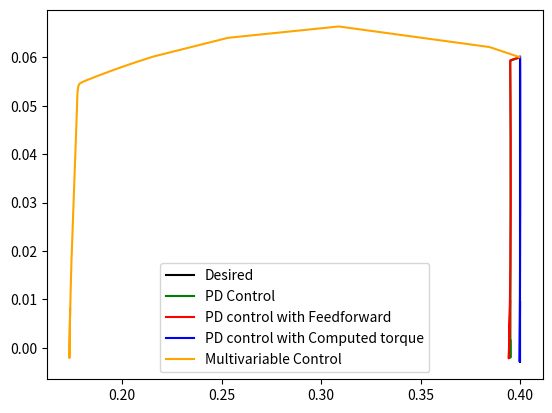

This chart was generated by the following Python code:
import math
import scipy
import sympy as sp
from sympy.core.evalf import N
import numpy as np
import matplotlib.pyplot as plt
import matplotlib.animation as animation
from mpl_toolkits.mplot3d import Axes3D 
from scipy.integrate import solve_ivp, ode
from scipy.optimize import fsolve

xs_d=[0.4, 0.39999999999999997, 0.4, 0.4, 0.4, 0.39999999999999997, 0.4, 0.4000000000000001, 0.39999999999999997, 0.39999999999999997, 0.4, 0.4, 0.4, 0.4, 0.4000000000000001, 0.4, 0.4, 0.4, 0.4, 0.4, 0.4, 0.4, 0.4, 0.39999999999999997, 0.4, 0.4, 0.4, 0.39999999999999997, 0.4, 0.4, 0.4, 0.4, 0.4, 0.4, 0.4000000000000001, 0.4, 0.4, 0.39999999999999997, 0.4, 0.4, 0.4, 0.4, 0.39999999999999997, 0.4, 0.4, 0.39999999999999997, 0.39999999999999997, 0.4, 0.4, 0.4, 0.39999999999999997, 0.39999999999999997, 0.39999999999999997, 0.4, 0.39999999999999997, 0.4, 0.4, 0.4, 0.4, 0.4, 0.39999999999999997, 0.4, 0.4, 0.4000000000000001, 0.4, 0.4, 0.4, 0.4, 0.39999999999999997, 0.4, 0.4, 0.4, 0.4, 0.4, 0.4, 0.4, 0.4, 0.4, 0.4, 0.4, 0.4, 0.4, 0.4, 0.4, 0.4, 0.4, 0.4, 0.4, 0.4, 0.4, 0.4, 0.4, 0.4, 0.4, 0.4, 0.4000000000000001, 0.39999999999999997, 0.4000000000000001, 0.39999999999999997, 0.39999999999999997, 0.4, 0.4, 0.4, 0.4, 0.4, 0.4, 0.39999999999999997, 0.4, 0.4, 0.4, 0.4, 0.4, 0.4, 0.4, 0.4, 0.4, 0.4, 0.4, 0.4, 0.4, 0.39999999999999997, 0.4, 0.4, 0.4, 0.4, 0.4, 0.4, 0.4, 0.4, 0.4, 0.4, 0.4, 0.4, 0.4, 0.4, 0.4, 0.4, 0.4, 0.4, 0.4, 0.39999999999999997, 0.4, 0.4, 0.4, 0.4, 0.4, 0.4, 0.4, 0.4, 0.4, 0.4, 0.4, 0.4, 0.4, 0.4, 0.39999999999999997, 0.4, 0.4, 0.39999999999999997, 0.4000000000000001, 0.4, 0.4, 0.4, 0.39999999999999997, 0.4, 0.4, 0.4, 0.4, 0.4, 0.4, 0.4, 0.4000000000000001, 0.4, 0.4, 0.4, 0.4, 0.39999999999999997, 0.4, 0.4, 0.39999999999999997, 0.4, 0.39999999999999997, 0.4, 0.4, 0.4, 0.39999999999999997, 0.4, 0.4, 0.4, 0.39999999999999997, 0.4, 0.4, 0.39999999999999997, 0.39999999999999997, 0.4000000000000001, 0.4, 
0.4, 0.4, 0.4, 0.4]
ys_d=[0.06, 0.06000235109156249, 0.06000881743, 0.060018538062187494, 0.06003067775999999, 0.06004442675781249, 0.06005900049, 0.060073639328437484, 0.06008760831999998, 0.06010019692406248, 0.06011071874999998, 0.06011851129468749, 0.06012293567999999, 0.06012337639031248, 0.060119241009999984, 0.060109959960937494, 0.06009498623999998, 0.060073795156562484, 0.06004588406999998, 0.06001077212718749, 0.05996799999999997, 0.05991712962281248, 0.059857743929999985, 0.05978944659343747, 0.059711861759999985, 0.05962463378906248, 0.059527426989999965, 0.05941992535968746, 0.05930183231999998, 0.059172870455312464, 0.05903278124999997, 0.05888132482593747, 0.05871827967999998, 0.058543442421562474, 0.058356627509999974, 0.05815766699218747, 0.05794641023999996, 0.05772272368781245, 0.05748649056999994, 0.05723761065843745, 0.05697599999999995, 0.05670159065406245, 0.056414330429999965, 0.05611418262468745, 0.05580112575999996, 0.05547515332031244, 0.055136273489999936, 0.05478450889093745, 0.05441989631999996, 0.054042486486562444, 0.05365234374999994, 0.05324954585718745, 0.05283418367999993, 0.052406360952812446, 0.05196619400999993, 0.05151381152343744, 0.051049354239999935, 0.05057297471906244, 0.05008483706999994, 0.04958511668968743, 0.04907399999999992, 0.04855168418531244, 0.04801837692999994, 0.047474296155937436, 0.04691966975999993, 0.04635473535156243, 0.04577973998999993, 0.04519493992218742, 0.04460060031999992, 0.04399699501781243, 0.04338440624999993, 0.04276312438843743, 0.042133447679999915, 0.04149568198406242, 0.04085014050999992, 0.04019714355468742, 0.039537018239999895, 0.03887009825031241, 0.03819672356999991, 0.037517240220937415, 0.0368319999999999, 0.03614136021656241, 0.03544568342999992, 0.03474533718718739, 0.03404069375999991, 0.0333321298828124, 0.03262002648999989, 0.031904768453437406, 0.031186744319999904, 0.030466346049062384, 0.029743968749999888, 0.029020010419687388, 0.028294871679999875, 0.0275689555153124, 0.02684266700999988, 0.02611641308593742, 0.025390602239999914, 0.024665644281562402, 0.023941950069999884, 0.023219931252187354, 0.02249999999999988, 0.021782568747812352, 0.02106804992999985, 0.020356855718437393, 0.019649397759999906, 0.018946086914062375, 0.018247332989999906, 0.017553544484687378, 0.01686512831999987, 0.016182489580312397, 0.015506031249999865, 0.014836153950937373, 0.014173255679999885, 0.013517731546562406, 0.012869973509999924, 0.012230370117187347, 0.011599306239999871, 0.010977162812812392, 0.010364316569999851, 
0.009761139783437414, 0.009167999999999898, 0.008585259779062368, 0.008013276429999848, 0.007452401749687352, 0.006902981759999872, 0.006365356445312332, 0.005839859489999891, 0.00532681801593736, 0.004826552319999788, 0.004339375611562363, 0.0038655937499999103, 0.0034055049821874323, 0.0029593996799998495, 0.002527560077812324, 0.0021102600099999064, 0.0017077646484373874, 0.0013203302399999034, 0.0009482038440623286, 0.0005916230699998387, 0.00025081581468733294, -7.400000000007399e-05, -0.0003826166896876982, -0.0006748370700001005, -0.0009504747190626496, -0.0012093542400001542, -0.0014513115234377207, -0.0016761940100000758, -0.0018838609528126211, -0.0020741836800001467, -0.0022470458571876295, -0.002402343750000174, -0.0025399864865625343, -0.002659896320000271, -0.0027620088909375558, -0.002846273490000134, -0.0029126533203126526, -0.0029611257600001277, -0.0029916826246875194, -0.003004330430000034, -0.002999090654062592, -0.0029760000000002285, -0.002935110658437767, -0.0028764905700001397, -0.0028002236878126303, -0.0027064102400001793, -0.0025951669921877585, -0.0024666275100001527, -0.0023209424215626666, -0.002158279679999986, -0.0019788248259376418, 
-0.0017827812500001428, -0.0015703704553124977, -0.0013418323200001248, -0.0010974253596875427, -0.000837426990000112, -0.0005621337890627243, -0.0002718617600001027, 3.305340656239997e-05, 0.00035225606999977893, 0.0006853703771872998, 0.0010319999999997553, 0.0013917278728123312, 0.0017641159299998654, 0.002148704843437488, 0.002545013759999715, 0.0029525400390624785, 0.00337075899, 0.0037991236096873715, 0.004237064319999818, 0.00468398870531239, 0.005139281250000072, 0.005602303075937566, 0.006072391680000066, 0.006548860671562461, 0.007030999509999858, 0.007518073242187562, 0.008009322239999951, 0.008503961937812554, 0.0090011825699996, 0.009500148908437535]

xs_contd=[0.3997299795749556, 0.38467423406784207, 0.3088994191258288, 0.2532616220448673, 0.21571714713715143, 0.20628942147674717, 0.20074795095666392, 0.19644452680868454, 0.1929849433272689, 0.19017341572561408, 0.18787945225236893, 0.1860051567065253, 0.18447328098638316, 0.18322154927179488, 0.18219933048927617, 0.18136537802130923, 0.18068618348443605, 0.18013482928807753, 0.17969059186691616, 0.1793407948993739, 0.17908725759665847, 0.17893262112256642, 0.17884212049656922, 0.17881208557251846, 0.1787473996588147, 0.17864994803913184, 0.17853564882458323, 0.17831881736468225, 0.17816575916787905, 0.1780342346933896, 0.1779156655201736, 0.17771544137283435, 0.17767791145225656, 0.17763838101877633, 0.17759135165474038, 0.1775308060563827, 0.17750517024626758, 0.1774848996054409, 0.1774700263374703, 0.17745798219996245, 0.1774468211340673, 0.17743525962951323, 0.1774222862375682, 0.17740685028611278, 0.17738754724067154, 0.17736189419950368, 0.17733290403837845, 0.17727313366104555, 0.17725401001177565, 0.1772216888345403, 
0.1771693449770865, 0.1771470374835218, 0.17712349978264133, 0.1771022061338533, 0.17708087640632922, 0.17705754130516416, 0.17703021592299273, 0.17699621458052622, 0.1769507903465967, 0.17689668765416983, 0.17680562060847865, 0.17677506911129184, 0.17673710618312435, 0.1766977579661665, 0.17665426193503353, 0.1766059838457155, 0.17655891904085347, 0.17646362510181635, 0.17641308119177943, 0.17637888657619516, 0.17634477232200066, 0.1763098759592029, 0.17627100409663007, 0.17615809091970022, 0.17611797491838901, 0.17607328605279804, 0.17602409712987066, 0.1759700312615256, 0.1759165014269079, 0.17582091203604944, 0.17578337462630575, 0.1757338817938559, 0.175680616852038, 0.17562930046543737, 0.1755395349720861, 0.1755056864848618, 0.17545509411013688, 0.1753994525482915, 0.17534051370605228, 0.1752362618645136, 0.17519864218607087, 0.17514071794584793, 0.175053596838018, 0.17502100311002192, 0.17498424619812997, 0.17494831486987963, 0.17490941162490223, 0.17486322197320003, 0.17481465185062692, 0.17471511415107613, 0.17468620321461484, 0.17462635969548945, 0.17458828426426845, 0.17454790753398697, 0.17450860525091835, 0.17443660985871978, 0.17441135009021355, 0.17437051970626347, 0.17429708912297776, 0.1742717514013819, 0.1742251657844209, 0.17419813739034323, 0.1741696644704503, 0.17413830958896084, 0.17410498647550574, 0.17404390044469006, 0.17402252276341307, 0.17399197804457714, 0.1739435396710409, 0.17392042596151194, 0.17390036933378386, 0.1738811750774167, 0.17386063470141375, 0.17383926832937113, 0.1737968877126067, 0.173780134626996, 0.17376554668633115, 0.17374645176114364, 0.17372711717422828, 0.17369993810624362, 0.17369052421023834, 0.17367312220068815, 0.17366108556730672, 0.17364420896716326, 0.17363494763627663, 0.1736211361280633, 0.17361176759263905, 0.17359930041345709, 0.17359175700031468, 0.17358149694686667, 0.17357480834931566, 0.1735648697996795, 0.17356136145231074, 0.17355869860126766, 0.17355691867777287, 0.17355496986653562, 0.17354411986728477, 0.1735380326398177, 0.17353362417954254, 0.17352908207869291, 0.17352254963314134, 0.17351942032153497, 0.17351061135779122, 0.17350940976023935, 0.17350799881050086, 0.17350665018183675, 0.17350481701933024, 0.1735042379604955, 0.17350380860494885, 0.17350351293924945, 0.1735032427011599, 0.1735029770769953, 0.1735027203133643, 0.17350248788916625, 0.1735023059606768, 0.17350222388750364, 0.17350220350036277, 0.17350219409762904, 0.17350222091665946, 0.17350242263385363, 0.17350287777780932, 0.17350364493138523, 0.17350480278623082, 0.1735066297223001, 0.17350894724976315, 0.1735111011175318, 0.17351232144575854, 0.1735142027220618, 0.17351707560432678, 0.17352127333416437, 0.1735265305600213, 0.1735538763484218, 0.17355937795076243, 0.17356495906430466, 0.17357107306717623, 0.17361586721677258, 0.17363048843628162, 0.1736429764122045, 0.17365812899703573, 0.1736756553524374, 0.1736930233178337, 0.17371144785052242, 0.1737300008687911, 
0.17374970740777454, 0.17376949006047912, 0.17379074287262994, 0.1738117297289775, 0.17383473480471529, 0.1738568657151351, 0.17388160848720455]
ys_contd=[0.060041960597433455, 0.06212161040411092, 0.06637259516681436, 0.06403539724241522, 0.060164608536148835, 0.058920435524336734, 0.05813866007193333, 0.05750762231421401, 0.05698615735131748, 0.05655354565587949, 0.05619481644165288, 0.05589765574344212, 0.05565152128059494, 0.055447323143181265, 0.055277257950422286, 0.05513468577586219, 0.05501403126434785, 0.05491073352258049, 0.05482135213926208, 0.054744306914966054, 0.05468235463574387, 0.05464059736617525, 0.054614056958354806, 0.05460477333429884, 0.054583510696353074, 0.05454705128318026, 0.054495200596971716, 0.054356930386686805, 0.0542160431680365, 0.054057592240785234, 0.05387062129386961, 0.05335342065274047, 0.05319486445220236, 0.05303554794491961, 0.0528139713509854, 0.05240469973348464, 0.05216308796369541, 0.051961520525667604, 0.05179544948750345, 0.051647100463792936, 0.05150101118630781, 0.05134416311303091, 0.05116495832438719, 0.05095072624454158, 0.05068431040050949, 0.050335190315434035, 0.049948338921659466, 0.04916752228692511, 0.04892083580035087, 0.048511444799902645, 0.04785530473654995, 0.04757817185868646, 0.04729132455550726, 0.0470336257915116, 0.046777505673028366, 0.04649959561169267, 0.04617713115303306, 0.045780263727810175, 0.04525736458438108, 0.04464485112615372, 0.043627552030107035, 0.04328730005618375, 0.04286813213858234, 0.042431494183349815, 0.04195010495471633, 0.04141930594219851, 0.04090539803467863, 0.03986708500511295, 0.039313977565152945, 0.038948441519155635, 0.038582887629513694, 0.038204486152997666, 0.03778107935432305, 0.03655201431891124, 0.036121857367537, 0.035651334074382514, 0.03512483775727984, 0.034537820267408266, 0.033955587026484726, 0.03291242806375915, 0.03250549706331189, 0.03196848859726632, 0.031381188608709906, 0.03081279414780148, 0.029811834428424965, 0.029435763386630245, 0.02887184952910293, 0.02824167604648348, 0.02757051973025906, 0.026373831887052314, 0.025940286874038553, 0.025272558004223844, 0.024248014763580215, 0.023862542111800205, 0.02342524860573557, 0.02298782145713406, 0.022506922727093506, 0.02192950476315896, 0.021318482369202287, 0.02005231301732844, 0.019685529515920338, 0.018920320961324157, 0.018422759669206416, 0.01788736752505431, 
0.017354607291959413, 0.016357519199766607, 0.016007237653941467, 0.015434918055569357, 0.014369730949838686, 0.013999299614641556, 0.013310128819960833, 0.012900662932072673, 0.01246133784203275, 0.011963023208798343, 0.011423569826436495, 0.01041310603484811, 0.010056249229255325, 0.009543327080502827, 0.008692146394249145, 0.00827495100178106, 0.00791404690502984, 0.0075568553009608365, 0.007160340014607449, 0.006737697554382514, 0.005875663024296333, 0.005531090328649006, 0.0052331536233817914, 0.004824432113862569, 0.004394147049564709, 0.0037740955937937983, 0.003556757615298162, 0.003142287921970946, 0.0028458950419144274, 0.0024188801333128217, 0.0021793114686851794, 0.0018122864987449886, 0.0015564939289817983, 0.0012073721708809012, 0.0009910949762595759, 0.0006893143842878395, 0.0004873960726229422, 0.00017898449691136246, 6.771953848671233e-05, -1.7511682153669826e-05, -7.54769389177944e-05, -0.0001403786113521262, -0.0005307201560937758, -0.0007539905366827955, -0.000910873958982645, -0.0010724400310974014, 
-0.0013087465399379587, -0.001423772844392296, -0.0017573640843228985, -0.0018046748182860926, -0.0018597349710337359, -0.0019124872457073978, -0.0019852501952360544, -0.002008621184562937, -0.0020260691429829234, -0.0020381505763834027, -0.0020492362434369757, -0.002060162024164389, -0.002070734343208321, -0.002080292628536141, -0.002087742208030841, -0.0020910773967073642, -0.0020918974083937894, -0.0020922613711725877, -0.0020911590396137437, -0.002083106241124336, -0.0020652877405451355, -0.0020358534132965803, -0.001992331288824864, -0.0019251246651628368, -0.0018415869877733543, 
-0.0017652472005720372, -0.001722514756453163, -0.0016575722943655508, -0.0015605532017171344, -0.0014225310654049459, -0.001254083039548752, -0.00040582499453225424, -0.00023326264760381465, -5.7382000945681806e-05, 0.00013449190284208992, 0.0014815690387884781, 0.0019230128619849613, 0.0023113181141531432, 0.0027807461677837003, 0.0033075189199206004, 0.003809698201210549, 0.004320492734975365, 0.004812300471801714, 0.005310727504724455, 
0.005787890446615055, 0.006276364556769092, 0.006736513067511168, 0.007217488970545638, 0.00765959323953532, 0.008131620992863667]

xs_contc=[0.39999869811056243, 0.3999851713569629, 0.3999795924110543, 0.3999805404926132, 0.39998478062883075, 0.39999783932767113, 0.40000352971751807, 0.4000020445344918, 0.40000008749926813, 0.40000263123651847, 0.4000043374578216, 0.4000049347408279, 0.4000052321803839, 0.40000544874577526, 0.4000062022343041, 0.4000073126509425, 0.40000868718276816, 0.40000971650675177, 0.4000116635109532, 0.4000141709195949, 0.4000176774040727, 0.4000221487894543, 0.400026876300559, 0.40003155412625463, 0.40003515875175905, 0.40003726161249686, 0.4000383322448443, 0.4000389869010839, 0.4000408106341131, 
0.4000428402259077, 0.40004575098689604, 0.40005196481672783, 0.400057836782875, 0.4000643033527275, 0.4000709123451059, 0.40007225312487665, 0.4000721900295543, 0.4000715505890559, 0.40007108974769323, 0.40007175663230937, 0.4000745059004603, 0.4000814084816011, 0.4000842239605541, 0.4000874730035299, 0.4000894456254595, 0.400090800327241, 0.40009203415763295, 0.4000933868623309, 0.4000949814887762, 0.4000968667142913, 0.40009900240149315, 0.400101221893392, 0.40010277219391965, 0.4001021031653723, 0.40010055453426085, 0.40009882686930537, 0.40009996681584276, 0.4001015905376814, 0.400103003810774, 0.40010448722363473, 0.40010600616144415, 0.4001076634145022, 0.40010956351271754, 0.4001117504057344, 0.40011438302857627, 0.40011822130661967, 0.4001150881846351, 0.4001098542158728, 0.4001035438122302, 0.40009712351227456, 0.4000912379637546, 0.4000900200470846, 0.40009142237143364, 0.4000944518968281, 0.4000980439632974, 0.4001017394081918, 0.4001036090797195, 0.400100226757651, 0.400096020012112, 0.4000902634414353, 0.40008171432130313, 0.40007917970470225, 0.4000808082883218, 0.4000822831588702, 0.4000828894660736, 0.40008329001314435, 0.40008374252171036, 0.40008436637302697, 0.4000830049205969, 0.4000786326827581, 0.4000547238244362, 0.4000491698376379, 0.40003999710382554, 0.40003588575387555, 0.400033060533291, 0.40003125402098494, 0.40003069823158494, 0.40003193975691864, 0.4000348255743341, 0.40003862930046713, 0.40004125215388364, 0.4000375351258694, 0.4000300884282736, 0.40001913738768036, 0.4000062616743989, 0.3999940885475145, 0.399983336118068, 0.39997356732504086, 0.39996549714945473, 0.3999665865922802, 0.3999671404361027, 0.3999678624623973, 0.3999684285275923, 0.39996874743494815, 0.39996893305164655, 0.39996898304063183, 0.3999649923101685, 0.3999491660309302, 0.39993465995631444, 0.3999313366138667, 0.3999226160755785, 0.3999195004016173, 0.39991684140874745, 0.39991434081456545, 0.39991246470697855, 0.39991121259464857, 0.3999106790888539, 0.39991068345515124, 0.3999109578099113, 0.39991117758291717, 0.39991114186403287, 0.39991029361044356, 0.39990799021969997, 0.39990250971689706, 0.3998961545718765, 0.3998876002000984, 0.39987893823346343, 0.39987090946925213, 0.3998636023236426, 0.39985703349818785, 0.3998511957220929, 0.399846070874536, 0.3998416596127117, 0.39983769862424196, 0.3998346257561804, 0.39983342966268903, 0.3998301246711216, 0.39981930730718923, 0.39981865345213036, 0.3998180041276666, 0.3998174094480878, 0.39981679598916686, 0.3998161748014137, 0.39981557304040727, 0.39981503234088567, 0.39981458465261677, 0.3998142413909084, 0.39981399757167496, 0.3998138385209447, 0.3998137384358694, 0.39981368588682575, 0.39981367179826266, 0.3998136704724432, 0.3998136754033396, 0.3998137068684756, 0.3998137589106836, 0.3998138087554095, 
0.39981382849362207, 0.3998138631255485, 0.3998139324118208, 0.3998140426154639, 0.39981423306891023, 0.3998145047660998, 0.39981486894793283, 0.3998159033401534, 0.39981686029837005, 0.39981815809469556, 0.3998198243771759, 0.3998218491358152, 0.39982416781391605, 0.3998266545103893, 0.3998291306957434, 0.39983138399448864, 0.39983302944214005, 0.3998348240147619, 0.3998376787276271, 0.399840874330844, 0.39985531551363, 0.39987549474990586, 0.39988333748050237, 0.39989312922421194, 0.3999051681984255, 0.3999165924263971, 0.39993064291521874, 0.3999440740282878, 0.3999579649763641, 0.39998950207074513, 0.3999925681794557, 0.39999377636391664, 0.39999407835716083]
ys_contc=[0.06000883430634304, 0.06011006940870077, 0.060179771444460003, 0.06018122678102484, 0.06017004814324709, 0.06009615844084973, 0.06003375265333864, 0.06002961332610456, 0.060039850516383074, 0.06006225054410866, 0.06006562921170533, 0.06006621749838412, 0.06006635340805873, 0.06006636858036282, 0.060065763763728304, 0.06006328212534856, 0.06005819852924147, 0.0600532320962356, 0.06004144719246017, 0.06002248147820115, 0.05999003169110007, 
0.05993986423279523, 0.059876398424575955, 0.05980190034634493, 0.05973495501778283, 0.059691178794901316, 0.059667302916829784, 0.05965210577472612, 0.05960710767993222, 0.059552338702483366, 0.05946514376487681, 0.059245719174187556, 0.058992534986845965, 0.05863384076552254, 0.05803723283997901, 0.05773098170014105, 0.05747554468393529, 0.057245241023715684, 0.057018085566853775, 0.056767164031818064, 0.056478091905876174, 0.05602248469024485, 0.05584469727516831, 0.05557615068757597, 0.0553499133857039, 0.05514984083888675, 0.05494868342814732, 0.05472664271716647, 0.05446631763085255, 0.05414871591402481, 0.05374878469632897, 0.053213615375384694, 0.05225730169618295, 0.051827791780330375, 0.05142149769401356, 0.05092945337789312, 0.04994689670832177, 0.049667422603710605, 0.04939939761605406, 0.04915483325739241, 0.04893611033411047, 0.04870726381927685, 0.048440866038515835, 0.048112296904631306, 0.04765241419919236, 0.045322076535132594, 0.044610182831453064, 0.04412885430098505, 0.04372160215914111, 0.04333479975110703, 0.042811730573567464, 0.04240134844232078, 0.041961466816868354, 0.041497539319537265, 0.04099290140972017, 0.040365023523292284, 0.038345513124840414, 0.0376604086196619, 0.037275947734192474, 0.036867858338415875, 0.03609839182060718, 0.03495507018459242, 0.03457619717313592, 0.03408670878360605, 0.03376687781125282, 0.033492096856321096, 0.03320015466627627, 0.03282124009291617, 0.030361155564339506, 0.029583273881076445, 0.028214062543793578, 0.028039858702893338, 0.02774358558448624, 0.027577862798360546, 0.02741090498133273, 0.02720573480240448, 0.026919342661697418, 0.026479524228477012, 0.02589444037263273, 0.025080751143123792, 0.023941919425430662, 0.022411500340438657, 0.021450721442180794, 0.02054280083725094, 0.019697881969363187, 0.018969708961695524, 0.018302973211282096, 0.01756460083400789, 0.015783158609535393, 0.015452571630444422, 0.015178293393248221, 0.014747032366530952, 0.014390057296616143, 0.014099689619807274, 0.013801426660624193, 0.01346878446739128, 0.011614881758439635, 0.010278593114840884, 0.009716666719384535, 0.009612310920972113, 0.009317697624914056, 0.00919308085281903, 0.009063291422661037, 0.008895268497792895, 0.008694947248311383, 0.008437874636480623, 0.008130027021017583, 0.007780399389818136, 0.007378227741848504, 0.007001278701442754, 0.006491796495976037, 
0.00586716157988441, 0.00517670778999483, 0.004288952663594257, 0.003610922275440418, 0.0029238263287640863, 0.0023572381572255757, 0.0018984230635994026, 0.00151442113224065, 0.0011847259761873505, 0.0008963752895033586, 0.0006410245550874683, 0.00041471226659869383, 0.00020162864765511205, 2.6155687597092775e-05, -4.5473533690430394e-05, -0.0002589790104817349, -0.0013979689251066136, -0.0015440918224815896, -0.0016799094991334657, -0.0017999499486605639, -0.001922497204538643, -0.0020481778156627986, -0.0021745068592660443, -0.0022953138696469562, -0.0024046205711182435, -0.0024989031067341183, -0.002576917171312018, -0.002638945825758222, -0.0026902393829600834, -0.0027320270091544608, -0.00275622975292658, -0.0027671322101559155, -0.002783323221594913, -0.002808503897166847, -0.0028247823971583232, -0.002832562680655818, -0.0028345213478339158, -0.0028368027654263922, -0.0028377891562383828, -0.0028322411271714796, -0.002810414754130762, -0.0027671653610226816, -0.0027022719270706082, -0.002514637403314546, -0.002349988155952511, -0.0021469710443036754, -0.0019084270636644627, -0.001641073745081496, -0.0013561211296936617, -0.0010687726268861426, -0.0007966842274548792, -0.0005584081392938666, -0.0003887805393449227, -0.00020687781886665128, 7.833632575964492e-05, 0.0003936420802721291, 0.0018100966044813773, 0.003630415175007091, 0.004231540048229367, 0.004885198510753769, 0.005577971824190678, 0.006150732276271263, 0.006777140553510456, 0.007321481608056311, 0.007858050761671733, 0.009205741000578475, 0.009372718533899545, 0.009447954117011282, 0.009469541394755728]

xs_contb=[0.3997662033193948, 0.3976642921217506, 0.3962827519492833, 0.3961152917252384, 0.3958478199175462, 0.3955842469397577, 0.3953148227499313, 0.39524865536829223, 0.39520593677511395, 0.39517047612296075, 0.39514101160359444, 0.39511634558092446, 0.39509561392831294, 0.3950782352388343, 0.3950637720675685, 0.3950518589361375, 0.39504215180125335, 0.3950343128722307, 0.39502802615241206, 0.39502301639859305, 0.39501905650317454, 0.3950159641966651, 0.39501359307464173, 0.3950118220670935, 0.39501074650437007, 0.3950101060292425, 0.3950097404941877, 0.3950096190536443, 0.3950096045275268, 0.39500961157162534, 0.39500966504009766, 0.3950098866395481, 0.39501037977891545, 0.3950187314460953, 0.39502248112986793, 0.39502622961317185, 0.39503083614135537, 0.39503450337893997, 0.39503903819092495, 0.3950505218656894, 0.39505491710072244, 0.39506091961788203, 0.3950664914426584, 0.3950717777876783, 0.3950771472742552, 0.3950828795466638, 0.39508920264934455, 0.3951082525112251, 0.39511665740206453, 0.39512074436774514, 0.3951256631155892, 0.3951315305251397, 0.39513832441520197, 0.395146050463827, 0.39515491358416166, 0.3951656818231026, 0.3951764577360441, 0.39519284481651623, 0.39519757471587497, 0.3952044454958014, 0.39521215851134034, 0.39522885523054685, 0.3952363890446397, 0.3952414930655746, 0.3952459840179032, 0.39525096129261106, 0.39525647010694975, 0.3952625741101319, 0.3952806145655717, 0.39528530565912107, 0.39528752878563966, 0.3952912623300479, 0.39529724342295974, 0.39530291336254475, 0.3953096026800311, 0.3953111863486478, 0.39531306421354956, 0.3953155212460131, 0.3953236675957008, 0.3953250426351457, 0.39532451277008335, 0.3953243553758956, 0.39532415068950183, 0.39532204489070244, 0.3953192452267257, 0.3953169741275978, 0.3953161043533704, 0.3953154893905929, 0.395312356058496, 0.3953085264069159, 0.3953040119731131, 0.39529864892412137, 0.3952943631301548, 0.39528281777857466, 0.3952760140477009, 0.3952697868134017, 0.3952619440978725, 0.3952543521816981, 0.3952353201036093, 0.39522459087797085, 0.39521638147894045, 0.3952069653143274, 0.39519784590526935, 0.3951735197234468, 0.3951614169587581, 0.39515127619871065, 0.3951388706817112, 0.3951252001734838, 0.39510636534502214, 0.39509328944349925, 0.3950710406694733, 0.3950593137963145, 0.3950393697288999, 0.395022570632868, 0.39499908859383626, 0.39498468191489805, 0.3949601528795043, 0.3949475155999619, 0.3949257151141764, 0.3949080623147988, 0.39488215170944646, 0.3948678345270227, 0.3948413518865626, 0.39482698637378977, 0.3947989563352749, 0.3947861572919344, 0.39476043824661117, 0.3947462190330037, 0.3947187197055817, 0.3947060353698627, 0.39467691302383623, 0.3946639949397341, 0.3946359422974765, 0.3946235672576449, 0.3945971989667474, 0.39458540629842104, 0.3945595270974145, 0.39454850688888143, 0.3945250407433134, 0.39451445255122564, 0.39449228597976466, 0.39448572114029956, 0.3944698880565077, 0.39446477604568536, 0.3944623306458034, 0.3944600589678719, 0.39445688405165286, 0.3944532498136025, 0.3944308267905007, 0.39441643167323426, 0.3944074195153575, 0.3943764500729686, 0.3943570586646567, 0.39434573515848864, 0.39434267558721986, 0.39433338274190355, 0.3943302794042983, 0.39432917427034875, 0.39432833361270647, 0.39432780707422993, 0.3943275488962144, 0.3943274602211616, 0.3943273633071601, 0.3943272988400921, 0.3943272704629863, 0.39432733502701084, 0.39432753755352395, 0.3943277185802242, 0.39432791239608095, 0.3943284457858491, 0.3943294837264627, 0.3943314260471323, 0.39433458192513304, 0.3943598068856968, 0.39437247248634905, 0.39439350880561436, 0.3944120738402922, 0.39444710419568974, 0.39447551573702594, 0.39450642885651716, 0.3945532406287057, 0.3945722179444975, 0.3945935864462465, 0.3946115512636868, 0.39462829756690854, 0.39466931143818873, 0.3946850454340014, 0.39471291577774176, 0.39475146545490525, 0.39476599384054784, 0.3947795266818215, 0.39479143809461525, 0.39480350152144833, 0.3948180571738842, 0.3948494742418383, 0.39488077074859396, 0.39491378210456746, 0.3949743934464144, 0.3950029037774492, 0.3950231400127822]
ys_contb=[0.059975423852879135, 0.05974172539847736, 0.0595768302218144, 0.05955249495239459, 0.05951346089346028, 0.0594709975267427, 0.05941691826550819, 0.059398361925731946, 0.059385269226099824, 0.059372540074438235, 0.05935893462595419, 0.0593435303140728, 0.059325511519653505, 0.059304174294788695, 0.05927896181233622, 0.05924953056472045, 0.059215749194258316, 0.05917761186527486, 0.059135150213378805, 0.05908840515283396, 0.05903744531890846, 0.0589823849340422, 0.05892333368296028, 0.058860147552462154, 0.05880462427162099, 0.058755559289532536, 0.05870778981675964, 0.05867299979023746, 0.05864940291044504, 0.058642446873924156, 0.058624252960379424, 0.05859111763616686, 0.058545682544987904, 0.05810222596786369, 0.057898376286042504, 0.05760606124634964, 0.057188774502975506, 0.05688585561526925, 0.0565793510648059, 0.0559981302074812, 0.05579790063650448, 0.05551490371613459, 0.05527334977637885, 0.055053098248905336, 0.0548350302868667, 0.054604513019137914, 0.0543488629220722, 0.053547832810638935, 0.05315549350592784, 0.05291181806983446, 0.052638381590474244, 0.05235984125876566, 0.052057960579890594, 0.051716981744041116, 0.05131371078468913, 0.05079190396452084, 0.05021509375143778, 0.04924162207157933, 0.04893276611571279, 0.048497378435806746, 0.04806609870103582, 0.04712451511177467, 0.046653215372036996, 0.04624089708894056, 0.04590325634188496, 0.04557361404992408, 0.04522390927666056, 0.0448309377604074, 0.04351148317357708, 0.04302820638506669, 0.04261169557467347, 0.042053853359172375, 0.041359729142449043, 0.04062301527475833, 0.039484869530848135, 0.03911114447602402, 0.038670547249991735, 0.038267702444343646, 0.037005520455755996, 0.03658142117445816, 0.03597311114844605, 0.035264550327647054, 0.03451053373307383, 0.03338993227737592, 0.032708413282304914, 0.03221142951193468, 0.031784763129208915, 0.0313714756295866, 0.030098731683160317, 0.02942712570285906, 0.029034992937692437, 0.028549727827178475, 0.028063027577288017, 0.026683972258107445, 0.026050137018142582, 0.025654658634267906, 0.025134160909770872, 0.024558487506953403, 0.023176682781451546, 0.022522105909594973, 0.022122490670792336, 0.021638938051222113, 0.02111458175402856, 0.01974423963321865, 
0.019156475402475868, 0.01875071916232705, 0.018235314320512213, 0.0176233162514898, 0.01680955866535115, 0.016293150071251098, 0.015440367322601144, 0.015006384374596945, 0.014289561617921094, 0.013703146143339852, 0.012921279659159589, 0.012459485338235519, 0.011683364639728659, 0.011292314020930724, 0.010635438398119906, 0.010117577961369362, 0.0093871153684621, 0.00899665552945317, 0.00828320875039031, 0.007904599947732873, 0.007184861592749653, 0.006863984220129594, 0.006233198480631144, 0.005891103335140976, 0.005243552353895649, 0.004951413955249347, 0.00429415589884538, 0.004009600325759665, 0.003405808343773488, 0.003144005838665277, 0.002594696531405783, 0.0023525850401344976, 0.0018306325566506618, 0.0016122181837660264, 0.0011562316454754268, 0.0009534561901876836, 0.0005357630606731616, 0.00041298229999867656, 0.00012145435191919916, 2.798550171264932e-05, -1.6389956105076707e-05, -5.7688769508128374e-05, -0.00011573838541109895, -0.00018257994429183902, -0.0005941814016806698, -0.0008427093355663492, -0.0009869686739204105, -0.001452558631058811, -0.0017274437761261282, -0.0018938051799034892, -0.0019417385083353225, -0.0020786011806262716, -0.0021204415638790505, -0.0021346932444023144, -0.0021441994107793036, -0.002148658843159148, -0.00214985870173762, -0.002149932818191539, -0.0021494750235360387, -0.0021482628585915782, -0.0021449066805188, -0.0021390421397482063, -0.00212944839813924, -0.002122529012905996, -0.002115823762489906, -0.002099218850474262, -0.00207018588541649, -0.002020572516336749, -0.0019459110980686325, -0.0014213694213943485, -0.0011807907103197099, -0.0008151359844282504, -0.0005097539397183968, 5.576843443037968e-05, 0.0005089007100589881, 0.0010038606423385492, 0.001775415295036486, 0.0020948358652980717, 
0.0024559565374795067, 0.002766704514844003, 0.0030581484880119023, 0.0037695244396409246, 0.004035789523744997, 0.004492095902146366, 0.005133140952423665, 0.005374763668943787, 0.0056007370008403215, 0.005805286882808884, 0.006015004607088085, 0.006268513227543935, 0.006810083723665995, 0.007330850647899927, 0.00786296227616104, 0.008847274234329227, 0.009316874892769254, 0.009646062615819425]

xs_conta=[0.39949038498910233, 0.39858850994141864, 0.3968682244926885, 0.39648628545603215, 0.3961941130123201, 0.3959643582764723, 0.3957796788848273, 0.39563050089172863, 0.39551077013126507, 0.3954155649709699, 0.3953405444602647, 0.39528193186214283, 0.3952365849613963, 0.39520219864403894, 0.395178545960518, 0.3951656853170642, 0.39515935142202563, 0.3951562106764413, 0.3951483619537747, 0.39514117130690685, 0.39513563358711923, 0.39513259348356916, 0.39512946497171725, 0.39512478100577303, 0.3951197954337138, 0.3951061060818807, 0.3951023953540486, 0.395099160907474, 0.3950985541323041, 
0.39509899615946714, 0.39510311958053956, 0.3951057929025793, 0.39510915533276153, 0.39511438926524983, 0.3951166933079378, 0.3951184705863445, 0.3951203088701367, 0.39512238079963646, 0.39512480550763623, 0.3951276782290392, 0.3951310751518334, 0.39513505521622266, 0.3951396895387925, 0.3951452347233284, 0.3951514475160248, 0.3951552272841276, 0.3951610460626084, 0.3951639836592402, 0.3951675893046919, 0.39517658094162944, 0.395180846867358, 0.39518303095037155, 0.3951850164959854, 0.3951875808522485, 0.39519064184902647, 0.3951941387086124, 0.39519804534006325, 0.395202373643664, 0.39520744746404163, 0.39520987738281116, 0.39521309849417535, 0.3952151515140888, 0.39521827291635653, 0.39522094511002953, 0.39522432699568943, 0.39522597842326773, 0.3952275894197418, 0.39522984309150866, 0.3952324751256061, 0.39523528378365036, 0.3952381250230326, 0.3952392575714361, 0.39524024038717603, 0.39524050070741823, 0.39523868508702553, 0.3952401881972319, 0.39524240354408496, 0.3952435039121655, 0.39524476817997545, 0.3952463568766057, 0.3952482931442734, 0.39525070130051854, 0.3952551293676067, 0.39525308042779633, 0.395249203097844, 0.3952439014891585, 0.3952417195976905, 
0.39524097780689355, 0.3952401712682771, 0.3952395440995401, 0.39523876538053904, 0.3952382973095755, 0.39523715282206073, 0.3952343123478897, 0.39523261529261916, 0.39523161886791025, 0.3952299875057989, 0.39522634819174707, 0.3952243987793956, 0.39522184217406303, 0.39522040487646226, 0.3952190308538787, 0.39521737971125775, 0.39521567087100057, 0.39521167967063775, 0.3952097813245976, 0.39520734264907637, 0.3952061646091107, 0.3952045161670899, 0.3951976211320918, 0.3951940413223922, 0.3951924937629087, 0.39519200369481244, 0.39519542501665533, 0.39519239522991273, 0.3951839567275657, 0.3951836479846371, 0.3951818914983892, 0.39518048048039345, 0.39517912161677704, 0.3951769141106334, 0.3951761634892944, 0.39517418111902564, 0.39517216431358076, 0.3951706157031055, 0.3951683825218092, 0.3951668261687426, 0.39516407432829737, 0.3951627027597883, 0.39516067763580986, 0.3951594138196071, 0.3951573668029768, 0.39515657806690113, 0.39515501367300904, 0.39515399689725594, 0.39515259885850523, 0.3951517146831676, 0.3951505260789672, 0.3951497880487283, 0.39514889515078305, 0.3951482701218225, 0.39514758708341446, 0.39514706528805355, 0.3951465550365228, 0.3951456961991943, 0.39514552895851024, 0.39514529161126677, 0.39514505997788213, 0.39514489241185435, 0.39514482254238126, 0.3951447524601083, 0.39514470964250176, 0.39514467459363595, 0.395144645332253, 0.39514464932382426, 0.3951446813890166, 0.3951447048437433, 0.39514467914174667, 0.39514460296893006, 0.3951444723414146, 0.3951443670423906, 0.39514432348983175, 0.3951442221486092, 0.3951440363000212, 0.39514368552109574, 0.395143228027302, 0.39514204363602656, 0.3951410311558052, 0.3951399386566102, 0.39513892425070024, 0.395138196816169, 0.39513766994535443, 0.3951368070532466, 0.3951358265390598, 0.395133945923239, 0.39513249003337036, 0.39513122638392933, 0.39513022615810545, 0.39512950184597845, 0.3951290176654309, 0.3951287317256852, 0.39512859182936744, 0.39512850385167203, 0.3951284273630768, 0.3951283437531464, 0.39512822890742216, 0.39512808384458087, 0.39512791510349665, 0.3951277856928545, 0.39512769927721714, 0.3951276811174396, 0.3951276108608797, 0.3951275234938653, 0.3951273856541912, 0.39512715806416165, 0.3951268164157127, 0.3951264618388528, 0.39512613360765403, 0.3951258850406381, 0.395125712667528]
ys_conta=[0.059923557748365344, 0.059789507813026214, 0.05954465734700338, 0.05949335954860227, 0.05945510196598983, 0.05942684860506393, 0.059406461763720005, 0.05939256829778532, 0.05938400762571758, 0.0593795745322582, 0.059378033552779215, 0.059378193889968525, 0.05937897437215815, 0.05937946161828033, 0.05937910155000265, 0.059378232776270926, 0.05937744042125405, 0.05937688888715468, 0.05937461618037781, 0.05937087086209012, 0.05936632539155037, 0.059362939276437265, 0.05935847593513369, 0.05934899702278446, 0.059333317967861655, 0.059194840231976145, 0.059060035732454316, 0.05884773865650591, 0.058719947255971926, 0.058566030683048664, 0.05826209139277603, 0.05812169403474037, 0.05792713522526947, 0.05765400375820363, 0.05753757073415605, 0.057444908096080174, 0.057356231875155025, 0.05726031477181623, 0.057148716268163265, 0.05701361256227092, 0.05684648926673962, 0.05663697410191589, 0.05636941247291972, 0.05600600075636532, 0.055516647361856915, 0.055155781907577965, 0.05460029690699176, 0.05432182958932747, 0.05398322596190421, 0.053224368993147975, 0.05284350387905696, 0.05255498139873749, 0.052315375938223364, 0.052066404741799834, 0.05179402018550964, 0.05148136794612721, 0.051108055652506285, 0.05063814066808871, 0.049939191601407376, 0.04945010961056946, 0.048727312266724526, 0.04825510506834486, 0.04758318071199417, 0.04701618619576413, 0.046247374431239135, 0.04583349932113158, 0.04542400078936644, 0.044997356697590404, 0.04452610090628833, 0.04397000570569106, 0.04321164419818741, 0.04258996951462088, 0.04176545287270261, 0.04059573806574593, 0.03964802843749158, 0.0388803045928496, 0.038501861086104254, 0.038237845218750614, 0.03798556207981876, 0.03770625371026689, 0.037375084962406664, 0.03692913403842708, 0.03517905392968462, 0.034322161510474306, 0.03388072061022606, 0.033173851270849763, 0.03232540354403985, 0.03165120960005478, 0.030703131036581784, 0.030209748791337258, 0.029604657428900383, 0.02826965553070317, 0.027751692617077262, 0.027153729692727644, 0.02651214183938152, 0.02577617150203881, 0.025025202436982787, 
0.0238161196494148, 0.023323823619872834, 0.02270278477427052, 0.02197180383207317, 0.021392206375626197, 0.0207287698604695, 0.02004508994746361, 0.018873079111602627, 0.01849398547549188, 0.01801220140430891, 0.017521476961978682, 0.016274946257413367, 0.015384076016785306, 0.015132734246573305, 0.014923936117145507, 0.014699117654155849, 0.013670365920104574, 0.01276892457861981, 0.011651588255851589, 0.011335628840244565, 0.010715561735708427, 0.01031389990044545, 0.009900869956804031, 0.008781696341534825, 0.00856852168626924, 0.008226592242173569, 0.007809836356055209, 0.007321232138818979, 0.0066074007709691195, 0.006259014919492109, 0.005632063875233827, 0.005296077223382727, 0.004772919762104333, 0.004409088620214936, 0.0037816868001070113, 0.0035505197131453043, 0.0030970319710241275, 0.0027709532620758493, 0.002310571390213428, 0.002025204650049933, 0.0016457641255770553, 0.0013929423152644466, 0.0010597826517380084, 0.0008035098082034122, 0.0005181204731064761, 0.00029146974114631016, 6.219214767906318e-05, -0.0003651614896383872, -0.00044317064915574625, -0.0005409931052584514, -0.000640710382137987, -0.0007237949105668606, -0.0007638544215861986, -0.0008114361558040102, -0.000848212473528605, -0.0008889905145366987, -0.0009528100187080417, -0.0010594984209753807, -0.001160263055674142, -0.0012756376207838968, -0.0013871355613838004, -0.001475592917542666, -0.0015573822565188762, -0.001603585599512979, -0.001619818678345683, -0.0016523270978741297, -0.0016987061176844361, -0.0017612127075697377, -0.0018187198781809619, -0.0019119563670279896, -0.0019613050232011793, -0.001996453978938781, -0.002014887677645807, -0.0020201624161091873, -0.002019690854809583, -0.0020105277893024426, -0.0019877723839216424, -0.0019084948415567838, -0.0018109908706703249, -0.0016858908517316785, -0.0015387793806048286, -0.0013768103587683753, -0.0012061723886376574, -0.0010419452054085548, -0.0009155932852129681, -0.000807914989524145, -0.0007037468175783238, -0.0005959803110857593, -0.00046772088501062774, -0.00032767822286158734, -0.00018003811670924086, -7.198653269511008e-05, -1.2740717905201978e-06, 1.337351073864231e-05, 6.800932396962953e-05, 0.00013147063326112725, 0.0002240938517344442, 0.0003659889727782135, 0.0005726183684499021, 0.0007995307741215195, 0.001046028406175108, 0.001287152045078599, 0.0015319434824198248]

fig = plt.figure()
x=np.linspace(0,(2-0),(2-0)*100)
plt.plot(xs_d,ys_d,c='black', label='Desired')
plt.plot(xs_conta,ys_conta,c='g', label='PD Control')
plt.plot(xs_contb,ys_contb,c='r', label='PD control with Feedforward')
plt.plot(xs_contc,ys_contc,c='blue', label='PD control with Computed torque' )
plt.plot(xs_contd,ys_contd,c='orange', label='Multivariable Control')

plt.legend()
plt.show()
